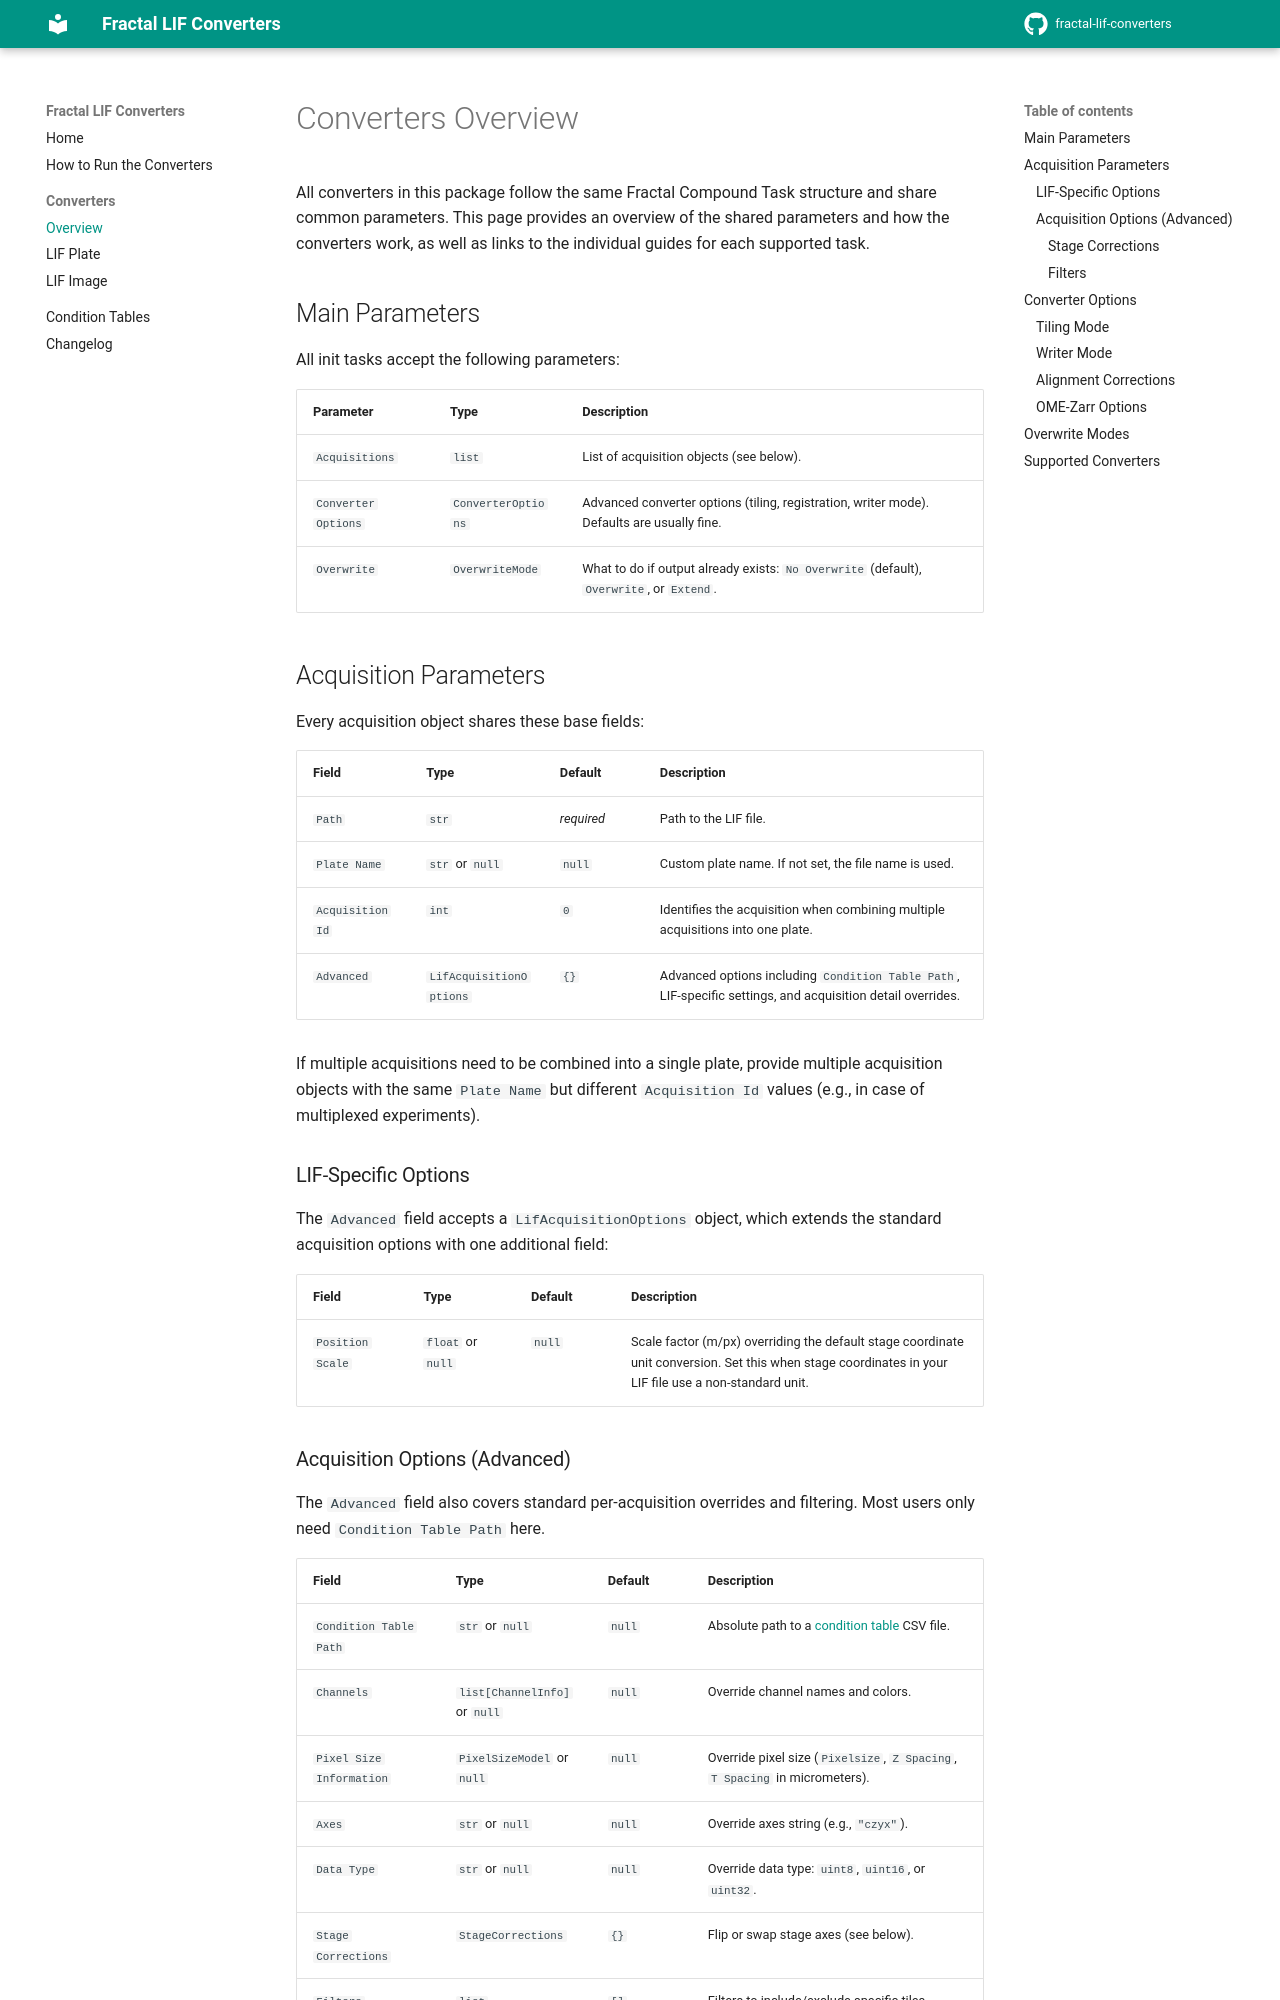

repository: fractal-analytics-platform/fractal-lif-converters · page: dev/converters/index.html · generator: mkdocs

# Converters Overview

All converters in this package follow the same Fractal Compound Task structure and share common parameters. This page provides an overview of the shared parameters and how the converters work, as well as links to the individual guides for each supported task.

## Main Parameters

All init tasks accept the following parameters:

| Parameter | Type | Description |
|---|---|---|
| `Acquisitions` | `list` | List of acquisition objects (see below). |
| `Converter Options` | `ConverterOptions` | Advanced converter options (tiling, registration, writer mode). Defaults are usually fine. |
| `Overwrite` | `OverwriteMode` | What to do if output already exists: `No Overwrite` (default), `Overwrite`, or `Extend`. |

## Acquisition Parameters

Every acquisition object shares these base fields:

| Field | Type | Default | Description |
|---|---|---|---|
| `Path` | `str` | *required* | Path to the LIF file. |
| `Plate Name` | `str` or `null` | `null` | Custom plate name. If not set, the file name is used. |
| `Acquisition Id` | `int` | `0` | Identifies the acquisition when combining multiple acquisitions into one plate. |
| `Advanced` | `LifAcquisitionOptions` | `{}` | Advanced options including `Condition Table Path`, LIF-specific settings, and acquisition detail overrides. |

If multiple acquisitions need to be combined into a single plate, provide multiple acquisition objects with the same `Plate Name` but different `Acquisition Id` values (e.g., in case of multiplexed experiments).

### LIF-Specific Options

The `Advanced` field accepts a `LifAcquisitionOptions` object, which extends the standard acquisition options with one additional field:

| Field | Type | Default | Description |
|---|---|---|---|
| `Position Scale` | `float` or `null` | `null` | Scale factor (m/px) overriding the default stage coordinate unit conversion. Set this when stage coordinates in your LIF file use a non-standard unit. |
